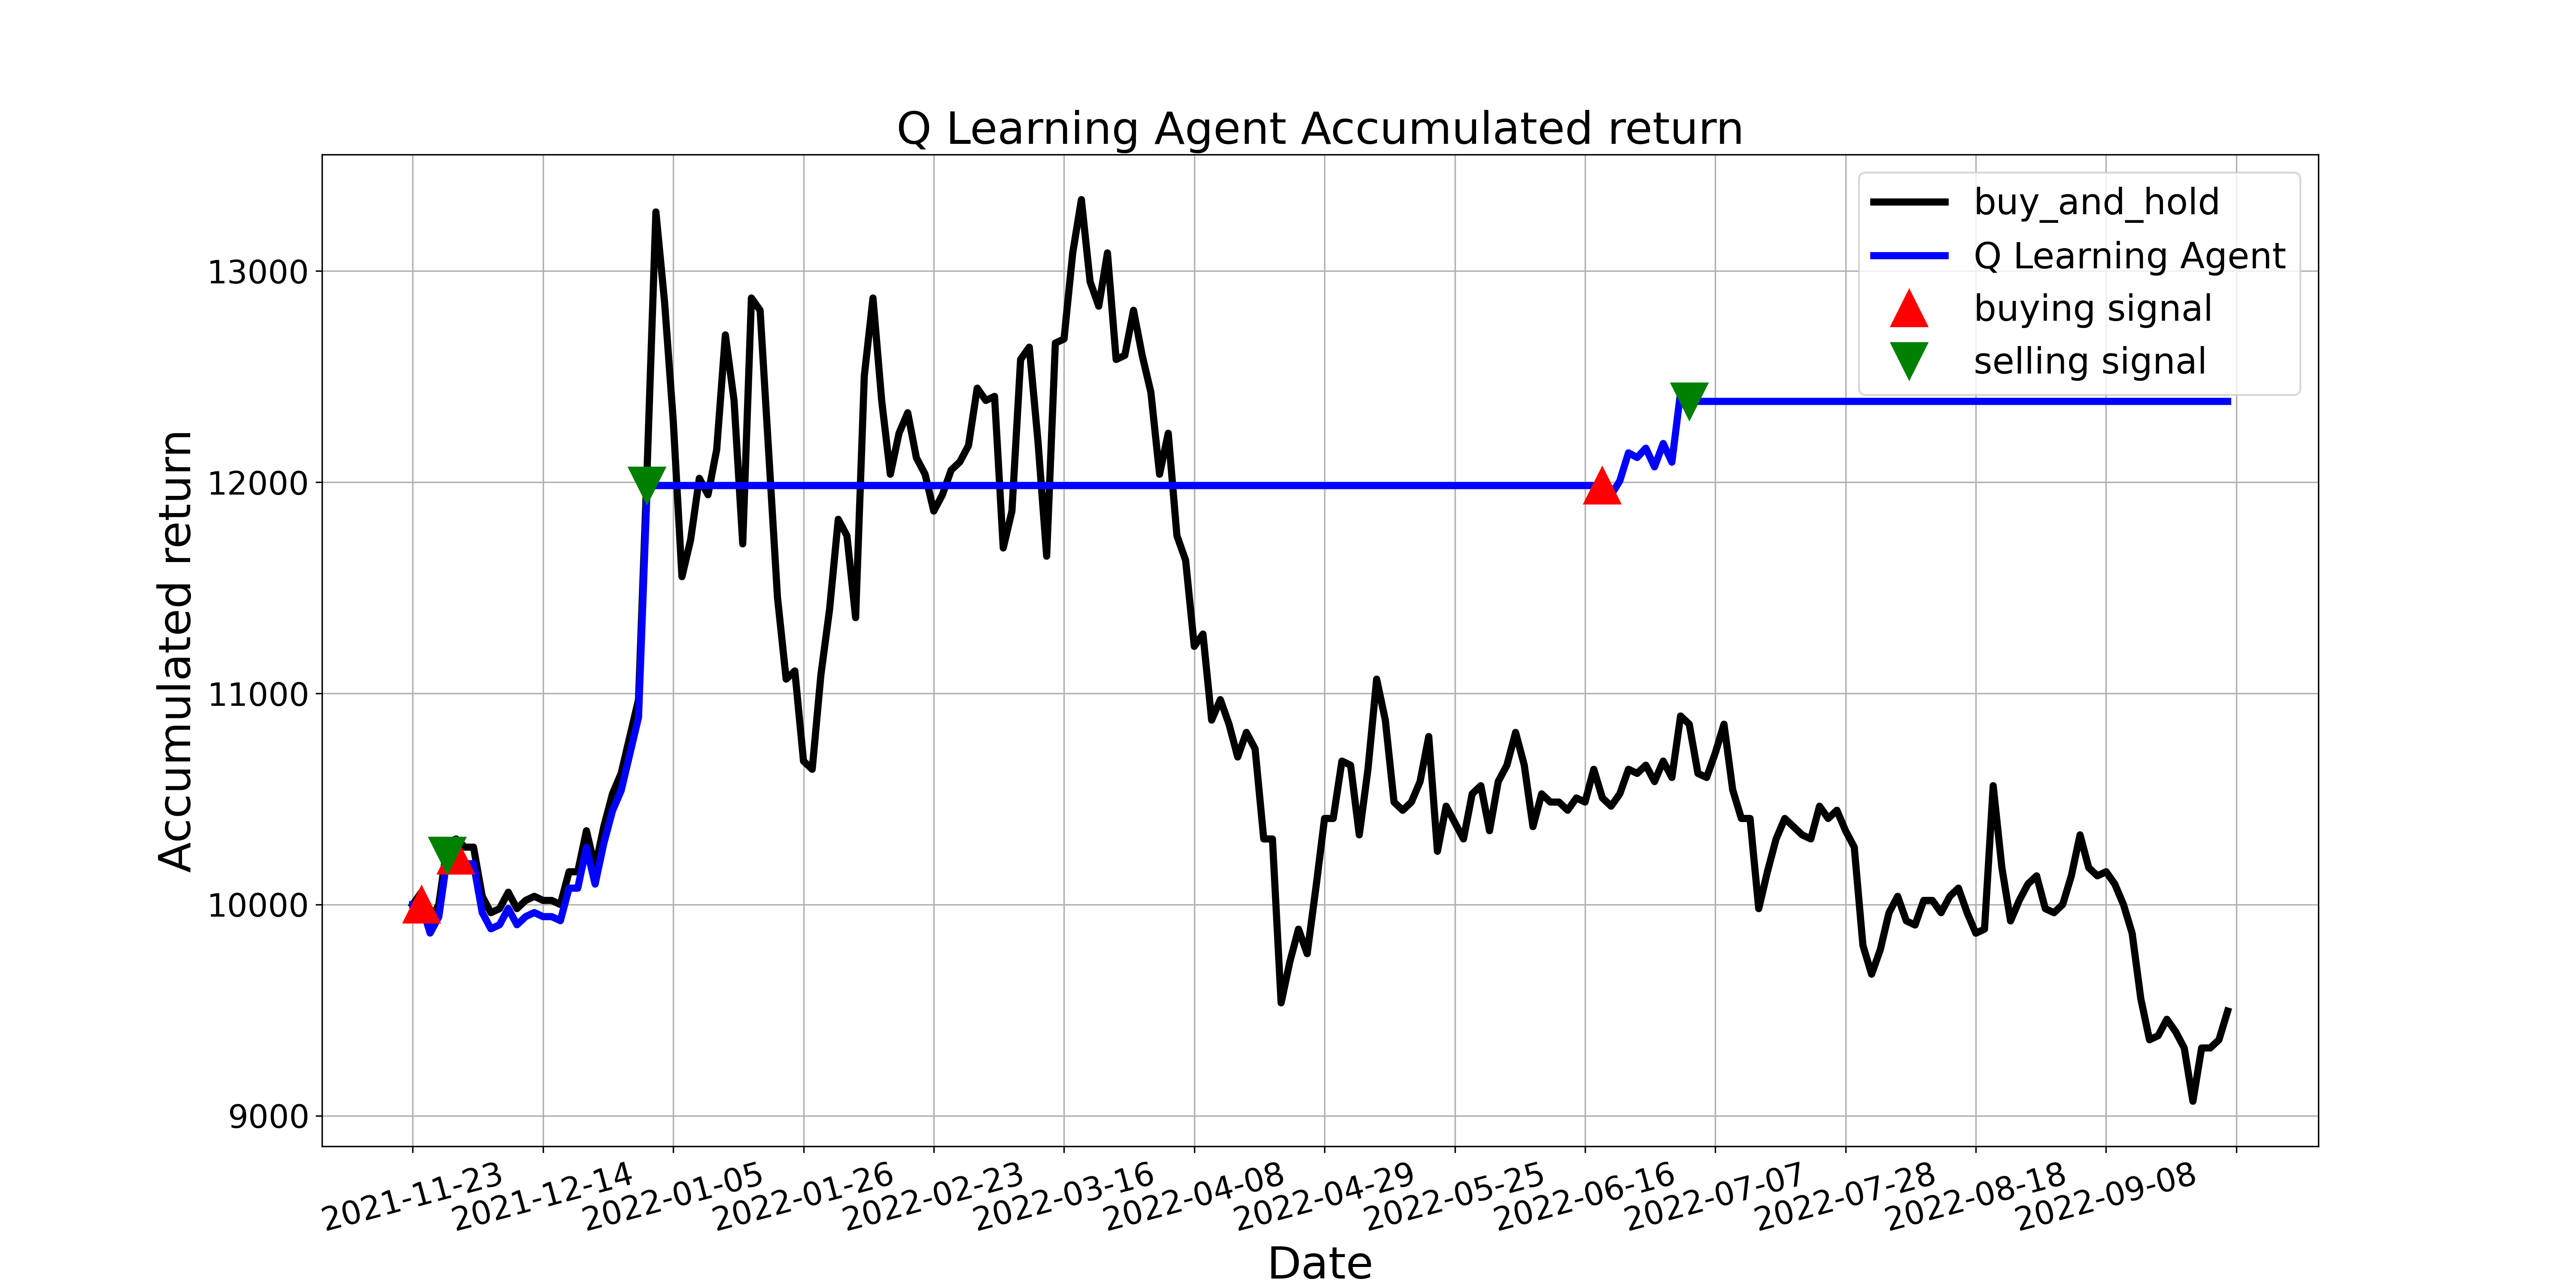

The file beside this chart, header and first rows:
, tradeDate, B&H, action, operation, return
0, 2021-11-23, 10000, 0, 0, 10000
1, 2021-11-24, 10058, 1, 1, 10000
2, 2021-11-25, 9922, 1, 0, 9865
3, 2021-11-26, 10000, 6, 0, 9942
4, 2021-11-29, 10291, 2, 2, 10232
5, 2021-11-30, 10311, 1, 1, 10232
6, 2021-12-01, 10272, 11, 0, 10193
7, 2021-12-02, 10272, 3, 0, 10193
8, 2021-12-03, 10039, 2, 0, 9962
9, 2021-12-06, 9961, 11, 0, 9885
10, 2021-12-07, 9981, 11, 0, 9904
11, 2021-12-08, 10058, 2, 0, 9981
12, 2021-12-09, 9981, 4, 0, 9904
13, 2021-12-10, 10019, 11, 0, 9943
14, 2021-12-13, 10039, 11, 0, 9962
15, 2021-12-14, 10019, 2, 0, 9943
16, 2021-12-15, 10019, 1, 0, 9943
17, 2021-12-16, 10000, 11, 0, 9923
18, 2021-12-17, 10155, 3, 0, 10078
19, 2021-12-20, 10155, 6, 0, 10078
20, 2021-12-21, 10349, 11, 0, 10270
21, 2021-12-22, 10175, 11, 0, 10097
22, 2021-12-23, 10369, 6, 0, 10289
23, 2021-12-24, 10524, 11, 0, 10443
24, 2021-12-27, 10621, 3, 0, 10540
25, 2021-12-28, 10796, 11, 0, 10713
26, 2021-12-29, 10970, 3, 0, 10886
27, 2021-12-30, 12077, 2, 2, 11984
28, 2021-12-31, 13280, 11, 0, 11984
29, 2022-01-04, 12853, 9, 0, 11984
30, 2022-01-05, 12290, 11, 0, 11984
31, 2022-01-06, 11553, 2, 0, 11984
32, 2022-01-07, 11727, 2, 0, 11984
33, 2022-01-10, 12019, 11, 0, 11984
34, 2022-01-11, 11941, 4, 0, 11984
35, 2022-01-12, 12155, 9, 0, 11984
36, 2022-01-13, 12698, 4, 0, 11984
37, 2022-01-14, 12387, 4, 0, 11984
38, 2022-01-17, 11708, 11, 0, 11984
39, 2022-01-18, 12873, 2, 0, 11984
40, 2022-01-19, 12814, 4, 0, 11984
41, 2022-01-20, 12135, 4, 0, 11984
42, 2022-01-21, 11456, 11, 0, 11984
43, 2022-01-24, 11068, 2, 0, 11984
44, 2022-01-25, 11106, 11, 0, 11984
45, 2022-01-26, 10679, 11, 0, 11984
46, 2022-01-27, 10641, 8, 0, 11984
47, 2022-01-28, 11087, 4, 0, 11984
48, 2022-02-07, 11398, 11, 0, 11984
49, 2022-02-08, 11825, 11, 0, 11984
50, 2022-02-09, 11747, 11, 0, 11984
51, 2022-02-10, 11359, 9, 0, 11984
52, 2022-02-11, 12504, 11, 0, 11984
53, 2022-02-14, 12873, 6, 0, 11984
54, 2022-02-15, 12387, 6, 0, 11984
55, 2022-02-16, 12038, 11, 0, 11984
56, 2022-02-17, 12232, 2, 0, 11984
57, 2022-02-18, 12329, 11, 0, 11984
58, 2022-02-21, 12116, 11, 0, 11984
59, 2022-02-22, 12038, 2, 0, 11984
... 150 more rows
